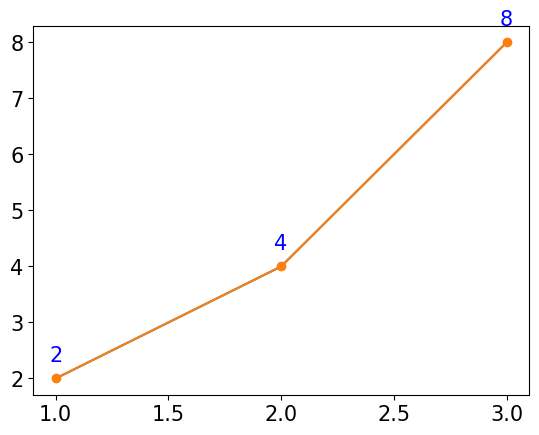

The matplotlib source for this figure:
"""
https://www.youtube.com/watch?v=PjhlUzp_cU0&t=960s

나도코딩
파이썬 코딩 무료 강의 (활용편5) - 데이터 분석 및 시각화, 이 영상 하나로 끝내세요

2022-08-01 03:39:51 ~ 03:44:16
"""

import matplotlib.pyplot as plt
import matplotlib
matplotlib.rcParams['font.family'] = 'AppleGothic'
matplotlib.rcParams['font.size'] = 15
matplotlib.rcParams['axes.unicode_minus'] = False

x = [1, 2, 3]
y = [2, 4, 8]

plt.plot(x, y)

plt.plot(x, y, marker='o')

for idx, txt in enumerate(y):
    plt.text(x[idx], y[idx] + 0.3, txt, ha='center', color='blue')

# 그래프에 좌표값도 같이 볼 수 있도록 설정하는 부분
